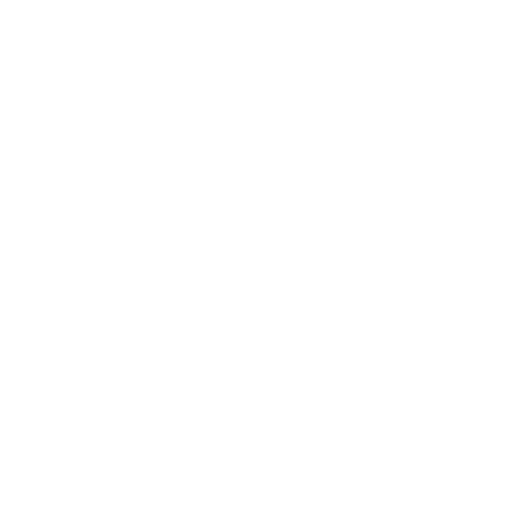
t = 0.00 s
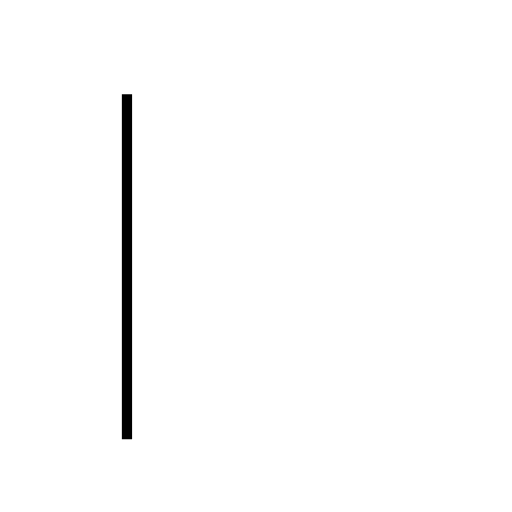
t = 1.01 s
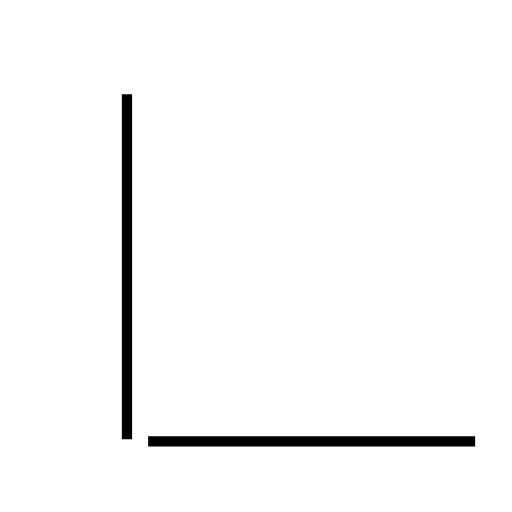
t = 1.97 s
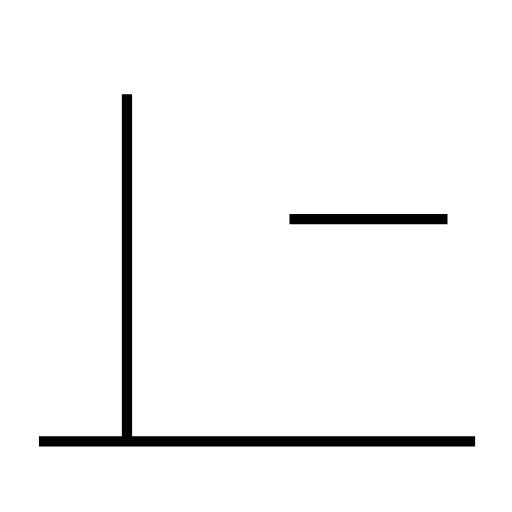
t = 2.75 s
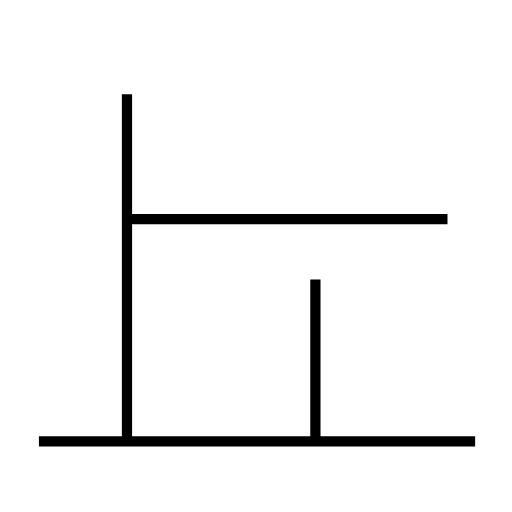
t = 3.68 s
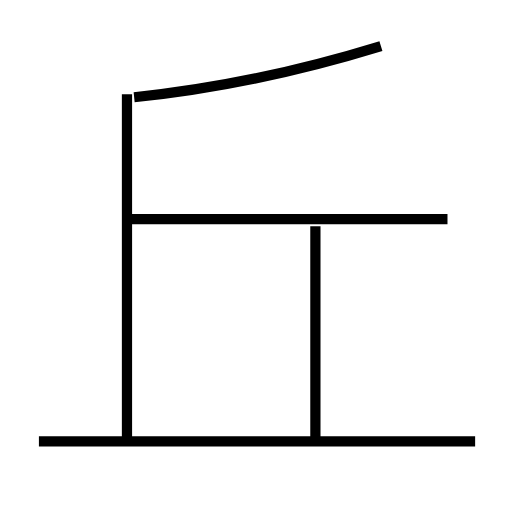
t = 4.58 s

The animated SVG that drew these frames (rendered in a browser with its animation timeline set to each time). Animation: 5 SMIL elements (animate=5); one cycle of 4.58 s.

<?xml version='1.0' encoding='utf-8'?>
<svg viewBox="0.0 -6.0 50.0 50.0" version="1.1" xmlns="http://www.w3.org/2000/svg"><rect x="-1000" y="-1000" width="2000" height="2000" stroke="white" fill="white" /><g style="fill:none;stroke:#000000;stroke-width:1"><path d="M 12.4 -34.8 L 12.4 -1.1 " transform="translate(0.0 38.0)" stroke-dasharray="33.699999999999996" stroke-dashoffset="33.699999999999996"><animate attributeName="stroke-dashoffset" from="33.699999999999996" to="0" dur="1.011s" begin="0s" fill="freeze" /></path><path d="M 46.4 -0.9 L 3.8 -0.9 " transform="translate(0.0 38.0)" stroke-dasharray="42.6" stroke-dashoffset="42.6"><animate attributeName="stroke-dashoffset" from="42.6" to="0" dur="1.278s" begin="1.011s" fill="freeze" /></path><path d="M 43.7 -22.6 L 12.8 -22.6 " transform="translate(0.0 38.0)" stroke-dasharray="30.900000000000002" stroke-dashoffset="30.900000000000002"><animate attributeName="stroke-dashoffset" from="30.900000000000002" to="0" dur="0.927s" begin="2.2889999999999997s" fill="freeze" /></path><path d="M 30.8 -1.1 L 30.8 -21.9 " transform="translate(0.0 38.0)" stroke-dasharray="20.799999999999997" stroke-dashoffset="20.799999999999997"><animate attributeName="stroke-dashoffset" from="20.799999999999997" to="0" dur="0.6239999999999999s" begin="3.2159999999999997s" fill="freeze" /></path><path d="M 13.1 -34.5 C 20.9 -35.3 29.4 -37.1 37.2 -39.5" transform="translate(0.0 38.0)" stroke-dasharray="24.65103462424258" stroke-dashoffset="24.65103462424258"><animate attributeName="stroke-dashoffset" from="24.65103462424258" to="0" dur="0.7395310387272774s" begin="3.84s" fill="freeze" /></path></g></svg>
